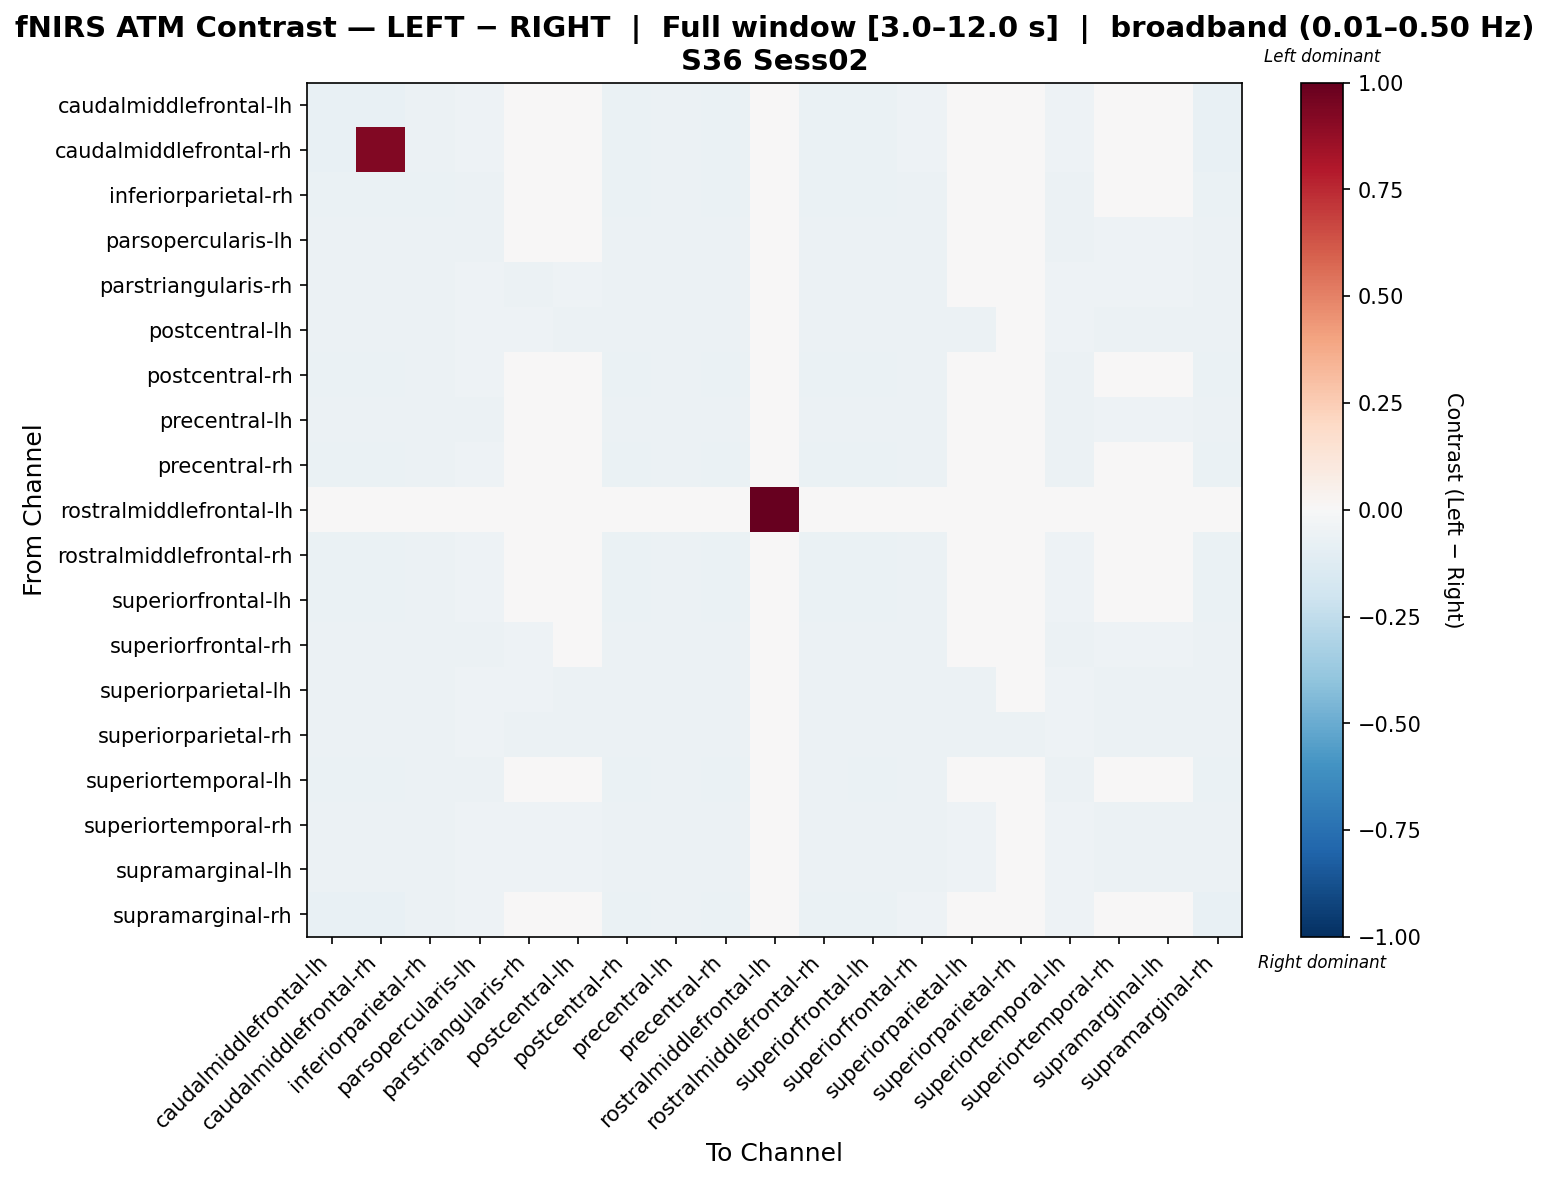

The file beside this chart, header and first rows:
, caudalmiddlefrontal-lh, caudalmiddlefrontal-rh, inferiorparietal-rh, parsopercularis-lh, parstriangularis-rh, postcentral-lh, postcentral-rh, precentral-lh, precentral-rh, rostralmiddlefrontal-lh, rostralmiddlefrontal-rh, superiorfrontal-lh, superiorfrontal-rh, superiorparietal-lh, superiorparietal-rh, superiortemporal-lh, superiortemporal-rh, supramarginal-lh, supramarginal-rh
caudalmiddlefrontal-lh, -0.07261, -0.07132, -0.0599, -0.05144, -0.04401, -0.03984, -0.06506, -0.05564, -0.0681, 0.0, -0.06611, -0.06932, -0.05441, -0.03855, -0.0288, -0.05382, -0.0448, -0.0448, -0.07145
caudalmiddlefrontal-rh, -0.07079, 0.9292, -0.06016, -0.05166, -0.04422, -0.04001, -0.06535, -0.05587, -0.0684, 0.0, -0.0664, -0.06963, -0.05465, -0.03871, -0.02892, -0.05405, -0.04499, -0.04499, -0.0704
inferiorparietal-rh, -0.06383, -0.06383, -0.06333, -0.05515, -0.0478, -0.04303, -0.06333, -0.0601, -0.06383, 0.0, -0.06383, -0.06383, -0.05879, -0.04162, -0.03103, -0.05606, -0.04839, -0.04839, -0.06383
parsopercularis-lh, -0.0617, -0.0617, -0.0617, -0.06124, -0.04708, -0.04457, -0.0617, -0.06033, -0.0617, 0.0, -0.0617, -0.0617, -0.05942, -0.04299, -0.03113, -0.0585, -0.05057, -0.05057, -0.0617
parstriangularis-rh, -0.0588, -0.0588, -0.0588, -0.05151, -0.0588, -0.05081, -0.0588, -0.0588, -0.0588, 0.0, -0.0588, -0.0588, -0.0588, -0.04974, -0.04156, -0.05267, -0.05347, -0.05347, -0.0588
postcentral-lh, -0.05716, -0.05716, -0.05716, -0.05227, -0.05335, -0.05716, -0.05716, -0.05716, -0.05716, 0.0, -0.05716, -0.05716, -0.05716, -0.05647, -0.04204, -0.05281, -0.05716, -0.05716, -0.05716
postcentral-rh, -0.06661, -0.06661, -0.06211, -0.05333, -0.04571, -0.0413, -0.06614, -0.05768, -0.06661, 0.0, -0.06622, -0.06661, -0.05641, -0.03996, -0.02983, -0.05538, -0.04644, -0.04644, -0.06661
precentral-lh, -0.0617, -0.0617, -0.0617, -0.0558, -0.0499, -0.04485, -0.0617, -0.06128, -0.0617, 0.0, -0.0617, -0.0617, -0.06128, -0.04338, -0.03232, -0.05675, -0.05043, -0.05043, -0.0617
precentral-rh, -0.06839, -0.06839, -0.0609, -0.05231, -0.04473, -0.04051, -0.06615, -0.05657, -0.06839, 0.0, -0.06721, -0.06839, -0.05533, -0.0392, -0.0293, -0.05473, -0.04556, -0.04556, -0.06839
rostralmiddlefrontal-lh, 0.0, 0.0, 0.0, 0.0, 0.0, 0.0, 0.0, 0.0, 0.0, 1.0, 0.0, 0.0, 0.0, 0.0, 0.0, 0.0, 0.0, 0.0, 0.0
rostralmiddlefrontal-rh, -0.06723, -0.06723, -0.06174, -0.05304, -0.04527, -0.04108, -0.06584, -0.05736, -0.06723, 0.0, -0.06723, -0.06723, -0.0561, -0.03975, -0.02973, -0.05431, -0.0462, -0.0462, -0.06723
superiorfrontal-lh, -0.06923, -0.06923, -0.06055, -0.05201, -0.04448, -0.04028, -0.06577, -0.05624, -0.06884, 0.0, -0.06682, -0.06923, -0.05501, -0.03897, -0.02912, -0.05441, -0.04529, -0.04529, -0.06923
superiorfrontal-rh, -0.06131, -0.06131, -0.06131, -0.05584, -0.05013, -0.04558, -0.06131, -0.06088, -0.06131, 0.0, -0.06131, -0.06131, -0.06088, -0.04409, -0.03286, -0.0568, -0.05125, -0.05125, -0.06131
superiorparietal-lh, -0.05702, -0.05702, -0.05702, -0.05204, -0.0537, -0.05702, -0.05702, -0.05702, -0.05702, 0.0, -0.05702, -0.05702, -0.05702, -0.05702, -0.04335, -0.0526, -0.05702, -0.05702, -0.05702
superiorparietal-rh, -0.05619, -0.05619, -0.05619, -0.05011, -0.05619, -0.05619, -0.05619, -0.05619, -0.05619, 0.0, -0.05619, -0.05619, -0.05619, -0.05619, -0.05619, -0.05078, -0.05619, -0.05619, -0.05619
superiortemporal-lh, -0.06264, -0.06264, -0.06131, -0.05865, -0.04668, -0.04359, -0.06264, -0.05953, -0.06264, 0.0, -0.06219, -0.06264, -0.05865, -0.04205, -0.03043, -0.06219, -0.04946, -0.04946, -0.06264
superiortemporal-rh, -0.05823, -0.05823, -0.05823, -0.05381, -0.05136, -0.05278, -0.05823, -0.05823, -0.05823, 0.0, -0.05823, -0.05823, -0.05823, -0.05104, -0.038, -0.0543, -0.05823, -0.05823, -0.05823
supramarginal-lh, -0.05823, -0.05823, -0.05823, -0.05381, -0.05136, -0.05278, -0.05823, -0.05823, -0.05823, 0.0, -0.05823, -0.05823, -0.05823, -0.05104, -0.038, -0.0543, -0.05823, -0.05823, -0.05823
supramarginal-rh, -0.07089, -0.07044, -0.06014, -0.05165, -0.04417, -0.04, -0.06532, -0.05586, -0.06837, 0.0, -0.06636, -0.0696, -0.05463, -0.03871, -0.02893, -0.05405, -0.04499, -0.04499, -0.07089
